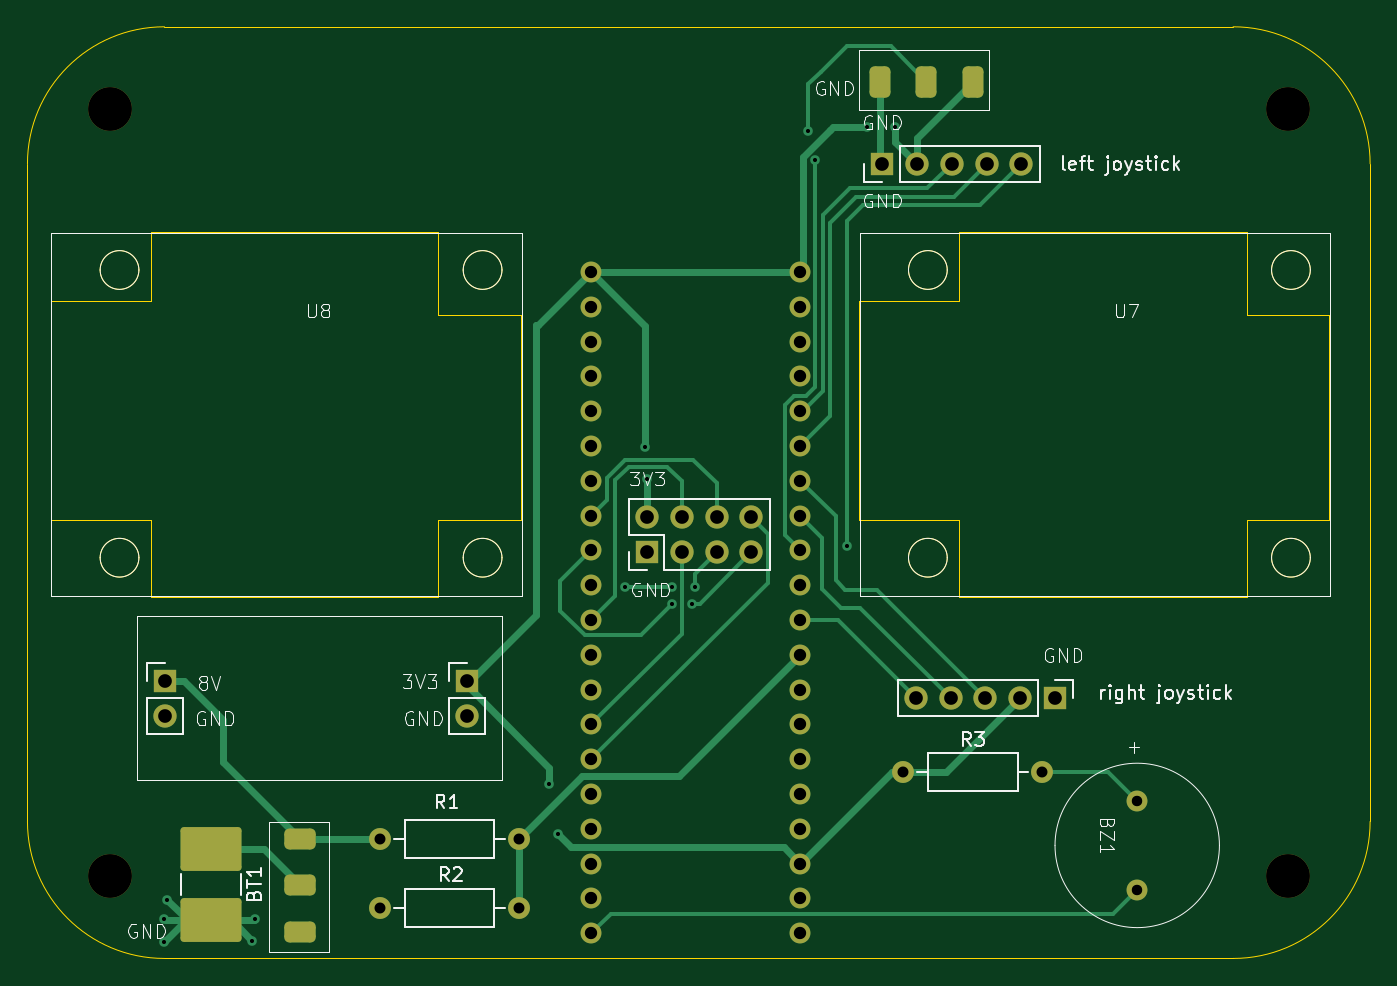
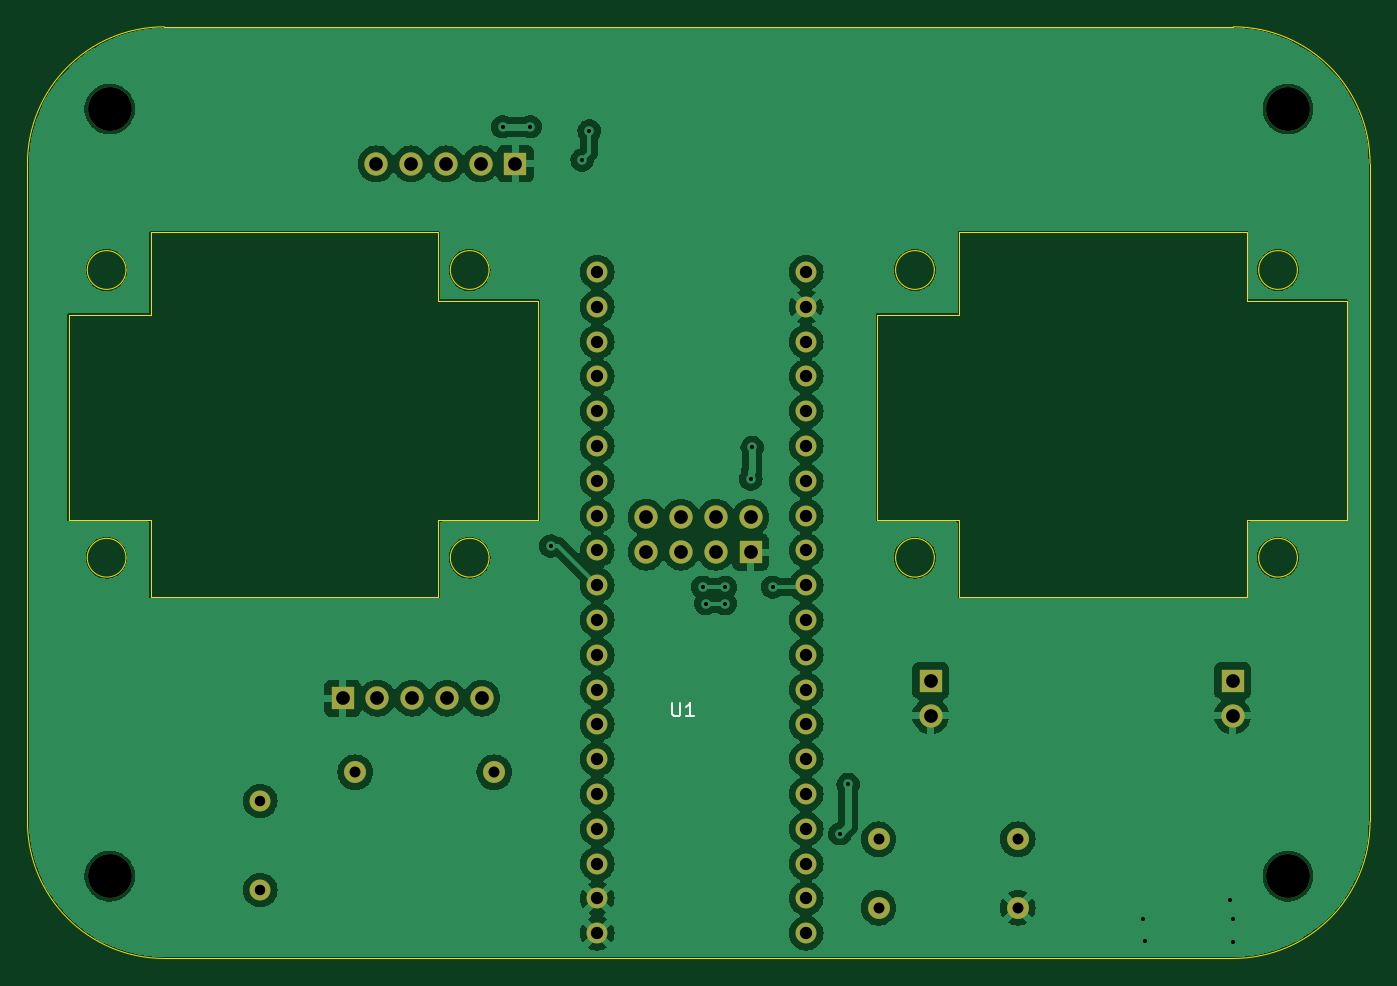
Circuit board: 10 layer files. Board 98.0 x 68.0 mm.
- bottom_copper: transmitter-B_Cu.gbr (158810 bytes)
- bottom_mask: transmitter-B_Mask.gbr (2948 bytes)
- paste: transmitter-B_Paste.gbr (469 bytes)
- bottom_silk: transmitter-B_Silkscreen.gbr (1252 bytes)
- outline: transmitter-Edge_Cuts.gbr (3695 bytes)
- top_copper: transmitter-F_Cu.gbr (15234 bytes)
- top_mask: transmitter-F_Mask.gbr (4362 bytes)
- paste: transmitter-F_Paste.gbr (1877 bytes)
- top_silk: transmitter-F_Silkscreen.gbr (43329 bytes)
- drill: transmitter.drl (2107 bytes)

=== bottom_copper: transmitter-B_Cu.gbr (158810 bytes, source omitted) ===
=== bottom_mask: transmitter-B_Mask.gbr ===
%TF.GenerationSoftware,KiCad,Pcbnew,8.0.2*%
%TF.CreationDate,2024-06-16T11:23:51+08:00*%
%TF.ProjectId,transmitter,7472616e-736d-4697-9474-65722e6b6963,rev?*%
%TF.SameCoordinates,Original*%
%TF.FileFunction,Soldermask,Bot*%
%TF.FilePolarity,Negative*%
%FSLAX46Y46*%
G04 Gerber Fmt 4.6, Leading zero omitted, Abs format (unit mm)*
G04 Created by KiCad (PCBNEW 8.0.2) date 2024-06-16 11:23:51*
%MOMM*%
%LPD*%
G01*
G04 APERTURE LIST*
%ADD10R,1.700000X1.700000*%
%ADD11O,1.700000X1.700000*%
%ADD12C,1.600000*%
%ADD13O,1.600000X1.600000*%
%ADD14C,1.524000*%
%ADD15C,3.200000*%
G04 APERTURE END LIST*
D10*
%TO.C,U2*%
X142220000Y-102340000D03*
D11*
X142220000Y-99800000D03*
X144760000Y-102340000D03*
X144760000Y-99800000D03*
X147300000Y-102340000D03*
X147300000Y-99800000D03*
X149840000Y-102340000D03*
X149840000Y-99800000D03*
%TD*%
D10*
%TO.C,U4*%
X172000000Y-113000000D03*
D11*
X169460000Y-113000000D03*
X166920000Y-113000000D03*
X164380000Y-113000000D03*
X161840000Y-113000000D03*
%TD*%
D10*
%TO.C,U3*%
X159380000Y-74000000D03*
D11*
X161920000Y-74000000D03*
X164460000Y-74000000D03*
X167000000Y-74000000D03*
X169540000Y-74000000D03*
%TD*%
D10*
%TO.C,U6*%
X129070000Y-111730000D03*
D11*
X129070000Y-114270000D03*
X107030000Y-114270000D03*
D10*
X107030000Y-111730000D03*
%TD*%
D12*
%TO.C,R3*%
X160920000Y-118400000D03*
D13*
X171080000Y-118400000D03*
%TD*%
D14*
%TO.C,BZ1*%
X178000000Y-120500000D03*
X178000000Y-127000000D03*
%TD*%
%TO.C,U1*%
X138160000Y-81900000D03*
X153400000Y-125080000D03*
X138160000Y-86980000D03*
X138160000Y-84440000D03*
X153400000Y-130160000D03*
X153400000Y-127620000D03*
X153400000Y-122540000D03*
X153400000Y-92060000D03*
X153400000Y-94600000D03*
X153400000Y-97140000D03*
X153400000Y-99680000D03*
X153400000Y-102220000D03*
X153400000Y-104760000D03*
X153400000Y-107300000D03*
X153400000Y-109840000D03*
X138160000Y-120000000D03*
X138160000Y-117460000D03*
X138160000Y-114920000D03*
X138160000Y-112380000D03*
X138160000Y-109840000D03*
X138160000Y-107300000D03*
X153400000Y-112380000D03*
X153400000Y-114920000D03*
X138160000Y-104760000D03*
X138160000Y-102220000D03*
X138160000Y-99680000D03*
X138160000Y-97140000D03*
X138160000Y-94600000D03*
X138160000Y-92060000D03*
X138160000Y-89520000D03*
X153400000Y-117460000D03*
X153400000Y-120000000D03*
X138160000Y-130160000D03*
X138160000Y-127620000D03*
X138160000Y-125080000D03*
X138160000Y-122540000D03*
X153400000Y-84440000D03*
X153400000Y-86980000D03*
X153400000Y-89520000D03*
X153400000Y-81900000D03*
%TD*%
D15*
%TO.C,H2*%
X189000000Y-70000000D03*
%TD*%
D12*
%TO.C,R1*%
X122720000Y-123300000D03*
D13*
X132880000Y-123300000D03*
%TD*%
D12*
%TO.C,R2*%
X122720000Y-128300000D03*
D13*
X132880000Y-128300000D03*
%TD*%
D15*
%TO.C,H3*%
X103000000Y-126000000D03*
%TD*%
%TO.C,H4*%
X189000000Y-126000000D03*
%TD*%
%TO.C,H1*%
X103000000Y-70000000D03*
%TD*%
M02*

=== paste: transmitter-B_Paste.gbr ===
%TF.GenerationSoftware,KiCad,Pcbnew,8.0.2*%
%TF.CreationDate,2024-06-16T11:23:50+08:00*%
%TF.ProjectId,transmitter,7472616e-736d-4697-9474-65722e6b6963,rev?*%
%TF.SameCoordinates,Original*%
%TF.FileFunction,Paste,Bot*%
%TF.FilePolarity,Positive*%
%FSLAX46Y46*%
G04 Gerber Fmt 4.6, Leading zero omitted, Abs format (unit mm)*
G04 Created by KiCad (PCBNEW 8.0.2) date 2024-06-16 11:23:50*
%MOMM*%
%LPD*%
G01*
G04 APERTURE LIST*
G04 APERTURE END LIST*
M02*

=== bottom_silk: transmitter-B_Silkscreen.gbr ===
%TF.GenerationSoftware,KiCad,Pcbnew,8.0.2*%
%TF.CreationDate,2024-06-16T11:23:51+08:00*%
%TF.ProjectId,transmitter,7472616e-736d-4697-9474-65722e6b6963,rev?*%
%TF.SameCoordinates,Original*%
%TF.FileFunction,Legend,Bot*%
%TF.FilePolarity,Positive*%
%FSLAX46Y46*%
G04 Gerber Fmt 4.6, Leading zero omitted, Abs format (unit mm)*
G04 Created by KiCad (PCBNEW 8.0.2) date 2024-06-16 11:23:51*
%MOMM*%
%LPD*%
G01*
G04 APERTURE LIST*
%ADD10C,0.150000*%
G04 APERTURE END LIST*
D10*
X147921904Y-113334819D02*
X147921904Y-114144342D01*
X147921904Y-114144342D02*
X147874285Y-114239580D01*
X147874285Y-114239580D02*
X147826666Y-114287200D01*
X147826666Y-114287200D02*
X147731428Y-114334819D01*
X147731428Y-114334819D02*
X147540952Y-114334819D01*
X147540952Y-114334819D02*
X147445714Y-114287200D01*
X147445714Y-114287200D02*
X147398095Y-114239580D01*
X147398095Y-114239580D02*
X147350476Y-114144342D01*
X147350476Y-114144342D02*
X147350476Y-113334819D01*
X146350476Y-114334819D02*
X146921904Y-114334819D01*
X146636190Y-114334819D02*
X146636190Y-113334819D01*
X146636190Y-113334819D02*
X146731428Y-113477676D01*
X146731428Y-113477676D02*
X146826666Y-113572914D01*
X146826666Y-113572914D02*
X146921904Y-113620533D01*
M02*

=== outline: transmitter-Edge_Cuts.gbr ===
%TF.GenerationSoftware,KiCad,Pcbnew,8.0.2*%
%TF.CreationDate,2024-06-16T11:23:51+08:00*%
%TF.ProjectId,transmitter,7472616e-736d-4697-9474-65722e6b6963,rev?*%
%TF.SameCoordinates,Original*%
%TF.FileFunction,Profile,NP*%
%FSLAX46Y46*%
G04 Gerber Fmt 4.6, Leading zero omitted, Abs format (unit mm)*
G04 Created by KiCad (PCBNEW 8.0.2) date 2024-06-16 11:23:51*
%MOMM*%
%LPD*%
G01*
G04 APERTURE LIST*
%TA.AperFunction,Profile*%
%ADD10C,0.050000*%
%TD*%
G04 APERTURE END LIST*
D10*
X107500000Y-64000000D02*
X107000000Y-64000000D01*
X97000000Y-74000000D02*
X97000000Y-122000000D01*
X185000000Y-64000000D02*
X107500000Y-64000000D01*
X195000000Y-122000000D02*
X195000000Y-74000000D01*
X107000000Y-132000000D02*
X185000000Y-132000000D01*
X107000000Y-132000000D02*
G75*
G02*
X97000000Y-122000000I0J10000000D01*
G01*
X195000000Y-122000000D02*
G75*
G02*
X185000000Y-132000000I-10000000J0D01*
G01*
X185000000Y-64000000D02*
G75*
G02*
X195000000Y-74000000I0J-10000000D01*
G01*
X97000000Y-74000000D02*
G75*
G02*
X107000000Y-64000000I10000000J0D01*
G01*
%TO.C,U7*%
X157700000Y-84000000D02*
X157700000Y-100000000D01*
X157700000Y-100000000D02*
X165000000Y-100000000D01*
X165000000Y-79000000D02*
X165000000Y-84000000D01*
X165000000Y-84000000D02*
X157700000Y-84000000D01*
X165000000Y-100000000D02*
X165000000Y-105600000D01*
X165000000Y-105600000D02*
X186000000Y-105600000D01*
X186000000Y-79000000D02*
X165000000Y-79000000D01*
X186000000Y-85000000D02*
X186000000Y-79000000D01*
X186000000Y-100000000D02*
X192000000Y-100000000D01*
X186000000Y-105600000D02*
X186000000Y-100000000D01*
X192000000Y-85000000D02*
X186000000Y-85000000D01*
X192000000Y-100000000D02*
X192000000Y-85000000D01*
X164134214Y-81750000D02*
G75*
G02*
X161305786Y-81750000I-1414214J0D01*
G01*
X161305786Y-81750000D02*
G75*
G02*
X164134214Y-81750000I1414214J0D01*
G01*
X164134214Y-102750000D02*
G75*
G02*
X161305786Y-102750000I-1414214J0D01*
G01*
X161305786Y-102750000D02*
G75*
G02*
X164134214Y-102750000I1414214J0D01*
G01*
X190634214Y-81750000D02*
G75*
G02*
X187805786Y-81750000I-1414214J0D01*
G01*
X187805786Y-81750000D02*
G75*
G02*
X190634214Y-81750000I1414214J0D01*
G01*
X190634214Y-102750000D02*
G75*
G02*
X187805786Y-102750000I-1414214J0D01*
G01*
X187805786Y-102750000D02*
G75*
G02*
X190634214Y-102750000I1414214J0D01*
G01*
%TO.C,U8*%
X98700000Y-84000000D02*
X98700000Y-100000000D01*
X98700000Y-100000000D02*
X106000000Y-100000000D01*
X106000000Y-79000000D02*
X106000000Y-84000000D01*
X106000000Y-84000000D02*
X98700000Y-84000000D01*
X106000000Y-100000000D02*
X106000000Y-105600000D01*
X106000000Y-105600000D02*
X127000000Y-105600000D01*
X127000000Y-79000000D02*
X106000000Y-79000000D01*
X127000000Y-85000000D02*
X127000000Y-79000000D01*
X127000000Y-100000000D02*
X133000000Y-100000000D01*
X127000000Y-105600000D02*
X127000000Y-100000000D01*
X133000000Y-85000000D02*
X127000000Y-85000000D01*
X133000000Y-100000000D02*
X133000000Y-85000000D01*
X105134214Y-81750000D02*
G75*
G02*
X102305786Y-81750000I-1414214J0D01*
G01*
X102305786Y-81750000D02*
G75*
G02*
X105134214Y-81750000I1414214J0D01*
G01*
X105134214Y-102750000D02*
G75*
G02*
X102305786Y-102750000I-1414214J0D01*
G01*
X102305786Y-102750000D02*
G75*
G02*
X105134214Y-102750000I1414214J0D01*
G01*
X131634214Y-81750000D02*
G75*
G02*
X128805786Y-81750000I-1414214J0D01*
G01*
X128805786Y-81750000D02*
G75*
G02*
X131634214Y-81750000I1414214J0D01*
G01*
X131634214Y-102750000D02*
G75*
G02*
X128805786Y-102750000I-1414214J0D01*
G01*
X128805786Y-102750000D02*
G75*
G02*
X131634214Y-102750000I1414214J0D01*
G01*
%TD*%
M02*

=== top_copper: transmitter-F_Cu.gbr (15234 bytes, source omitted) ===
=== top_mask: transmitter-F_Mask.gbr ===
%TF.GenerationSoftware,KiCad,Pcbnew,8.0.2*%
%TF.CreationDate,2024-06-16T11:23:51+08:00*%
%TF.ProjectId,transmitter,7472616e-736d-4697-9474-65722e6b6963,rev?*%
%TF.SameCoordinates,Original*%
%TF.FileFunction,Soldermask,Top*%
%TF.FilePolarity,Negative*%
%FSLAX46Y46*%
G04 Gerber Fmt 4.6, Leading zero omitted, Abs format (unit mm)*
G04 Created by KiCad (PCBNEW 8.0.2) date 2024-06-16 11:23:51*
%MOMM*%
%LPD*%
G01*
G04 APERTURE LIST*
G04 Aperture macros list*
%AMRoundRect*
0 Rectangle with rounded corners*
0 $1 Rounding radius*
0 $2 $3 $4 $5 $6 $7 $8 $9 X,Y pos of 4 corners*
0 Add a 4 corners polygon primitive as box body*
4,1,4,$2,$3,$4,$5,$6,$7,$8,$9,$2,$3,0*
0 Add four circle primitives for the rounded corners*
1,1,$1+$1,$2,$3*
1,1,$1+$1,$4,$5*
1,1,$1+$1,$6,$7*
1,1,$1+$1,$8,$9*
0 Add four rect primitives between the rounded corners*
20,1,$1+$1,$2,$3,$4,$5,0*
20,1,$1+$1,$4,$5,$6,$7,0*
20,1,$1+$1,$6,$7,$8,$9,0*
20,1,$1+$1,$8,$9,$2,$3,0*%
G04 Aperture macros list end*
%ADD10R,1.700000X1.700000*%
%ADD11O,1.700000X1.700000*%
%ADD12C,1.600000*%
%ADD13O,1.600000X1.600000*%
%ADD14C,1.524000*%
%ADD15RoundRect,0.381000X0.381000X-0.762000X0.381000X0.762000X-0.381000X0.762000X-0.381000X-0.762000X0*%
%ADD16RoundRect,0.381000X-0.381000X0.762000X-0.381000X-0.762000X0.381000X-0.762000X0.381000X0.762000X0*%
%ADD17RoundRect,0.381000X0.762000X0.381000X-0.762000X0.381000X-0.762000X-0.381000X0.762000X-0.381000X0*%
%ADD18RoundRect,0.381000X-0.762000X-0.381000X0.762000X-0.381000X0.762000X0.381000X-0.762000X0.381000X0*%
%ADD19C,3.200000*%
%ADD20RoundRect,0.250000X-1.975000X1.350000X-1.975000X-1.350000X1.975000X-1.350000X1.975000X1.350000X0*%
G04 APERTURE END LIST*
D10*
%TO.C,U2*%
X142220000Y-102340000D03*
D11*
X142220000Y-99800000D03*
X144760000Y-102340000D03*
X144760000Y-99800000D03*
X147300000Y-102340000D03*
X147300000Y-99800000D03*
X149840000Y-102340000D03*
X149840000Y-99800000D03*
%TD*%
D10*
%TO.C,U4*%
X172000000Y-113000000D03*
D11*
X169460000Y-113000000D03*
X166920000Y-113000000D03*
X164380000Y-113000000D03*
X161840000Y-113000000D03*
%TD*%
D10*
%TO.C,U3*%
X159380000Y-74000000D03*
D11*
X161920000Y-74000000D03*
X164460000Y-74000000D03*
X167000000Y-74000000D03*
X169540000Y-74000000D03*
%TD*%
D10*
%TO.C,U6*%
X129070000Y-111730000D03*
D11*
X129070000Y-114270000D03*
X107030000Y-114270000D03*
D10*
X107030000Y-111730000D03*
%TD*%
D12*
%TO.C,R3*%
X160920000Y-118400000D03*
D13*
X171080000Y-118400000D03*
%TD*%
D14*
%TO.C,BZ1*%
X178000000Y-120500000D03*
X178000000Y-127000000D03*
%TD*%
D15*
%TO.C,SW2*%
X166000000Y-68000000D03*
D16*
X162600000Y-68000000D03*
D15*
X159200000Y-68000000D03*
%TD*%
D17*
%TO.C,SW1*%
X116900000Y-123250000D03*
D18*
X116900000Y-126650000D03*
D17*
X116900000Y-130050000D03*
%TD*%
D14*
%TO.C,U1*%
X138160000Y-81900000D03*
X153400000Y-125080000D03*
X138160000Y-86980000D03*
X138160000Y-84440000D03*
X153400000Y-130160000D03*
X153400000Y-127620000D03*
X153400000Y-122540000D03*
X153400000Y-92060000D03*
X153400000Y-94600000D03*
X153400000Y-97140000D03*
X153400000Y-99680000D03*
X153400000Y-102220000D03*
X153400000Y-104760000D03*
X153400000Y-107300000D03*
X153400000Y-109840000D03*
X138160000Y-120000000D03*
X138160000Y-117460000D03*
X138160000Y-114920000D03*
X138160000Y-112380000D03*
X138160000Y-109840000D03*
X138160000Y-107300000D03*
X153400000Y-112380000D03*
X153400000Y-114920000D03*
X138160000Y-104760000D03*
X138160000Y-102220000D03*
X138160000Y-99680000D03*
X138160000Y-97140000D03*
X138160000Y-94600000D03*
X138160000Y-92060000D03*
X138160000Y-89520000D03*
X153400000Y-117460000D03*
X153400000Y-120000000D03*
X138160000Y-130160000D03*
X138160000Y-127620000D03*
X138160000Y-125080000D03*
X138160000Y-122540000D03*
X153400000Y-84440000D03*
X153400000Y-86980000D03*
X153400000Y-89520000D03*
X153400000Y-81900000D03*
%TD*%
D19*
%TO.C,H2*%
X189000000Y-70000000D03*
%TD*%
D12*
%TO.C,R1*%
X122720000Y-123300000D03*
D13*
X132880000Y-123300000D03*
%TD*%
D12*
%TO.C,R2*%
X122720000Y-128300000D03*
D13*
X132880000Y-128300000D03*
%TD*%
D19*
%TO.C,H3*%
X103000000Y-126000000D03*
%TD*%
%TO.C,H4*%
X189000000Y-126000000D03*
%TD*%
%TO.C,H1*%
X103000000Y-70000000D03*
%TD*%
D20*
%TO.C,BT1*%
X110400000Y-124000000D03*
X110400000Y-129200000D03*
%TD*%
M02*

=== paste: transmitter-F_Paste.gbr (1877 bytes, source withheld) ===
=== top_silk: transmitter-F_Silkscreen.gbr (43329 bytes, source omitted) ===
=== drill: transmitter.drl ===
M48
; DRILL file {KiCad 8.0.2} date 2024-06-16T11:23:22+0800
; FORMAT={-:-/ absolute / metric / decimal}
; #@! TF.CreationDate,2024-06-16T11:23:22+08:00
; #@! TF.GenerationSoftware,Kicad,Pcbnew,8.0.2
; #@! TF.FileFunction,MixedPlating,1,2
FMAT,2
METRIC
; #@! TA.AperFunction,Plated,PTH,ViaDrill
T1C0.300
; #@! TA.AperFunction,Plated,PTH,ComponentDrill
T2C0.762
; #@! TA.AperFunction,Plated,PTH,ComponentDrill
T3C0.800
; #@! TA.AperFunction,Plated,PTH,ComponentDrill
T4C0.900
; #@! TA.AperFunction,Plated,PTH,ComponentDrill
T5C1.000
; #@! TA.AperFunction,NonPlated,NPTH,ComponentDrill
T6C3.200
%
G90
G05
T1
X107.0Y-129.1
X107.0Y-130.8
X107.2Y-127.7
X113.4Y-130.7
X113.6Y-129.1
X135.1Y-119.3
X135.7Y-122.9
X140.6Y-104.9
X142.1Y-94.7
X142.2Y-97.0
X144.06Y-104.9
X144.06Y-106.1
X145.5Y-106.1
X145.7Y-104.9
X154.0Y-71.6
X154.516Y-73.716
X156.8Y-101.9
X158.3Y-71.3
X160.3Y-71.3
T2
X178.0Y-120.5
X178.0Y-127.0
T3
X122.72Y-123.3
X122.72Y-128.3
X132.88Y-123.3
X132.88Y-128.3
X160.92Y-118.4
X171.08Y-118.4
T4
X138.16Y-81.9
X138.16Y-84.44
X138.16Y-86.98
X138.16Y-89.52
X138.16Y-92.06
X138.16Y-94.6
X138.16Y-97.14
X138.16Y-99.68
X138.16Y-102.22
X138.16Y-104.76
X138.16Y-107.3
X138.16Y-109.84
X138.16Y-112.38
X138.16Y-114.92
X138.16Y-117.46
X138.16Y-120.0
X138.16Y-122.54
X138.16Y-125.08
X138.16Y-127.62
X138.16Y-130.16
X153.4Y-81.9
X153.4Y-84.44
X153.4Y-86.98
X153.4Y-89.52
X153.4Y-92.06
X153.4Y-94.6
X153.4Y-97.14
X153.4Y-99.68
X153.4Y-102.22
X153.4Y-104.76
X153.4Y-107.3
X153.4Y-109.84
X153.4Y-112.38
X153.4Y-114.92
X153.4Y-117.46
X153.4Y-120.0
X153.4Y-122.54
X153.4Y-125.08
X153.4Y-127.62
X153.4Y-130.16
T5
X107.03Y-111.73
X107.03Y-114.27
X129.07Y-111.73
X129.07Y-114.27
X142.22Y-99.8
X142.22Y-102.34
X144.76Y-99.8
X144.76Y-102.34
X147.3Y-99.8
X147.3Y-102.34
X149.84Y-99.8
X149.84Y-102.34
X159.38Y-74.0
X161.84Y-113.0
X161.92Y-74.0
X164.38Y-113.0
X164.46Y-74.0
X166.92Y-113.0
X167.0Y-74.0
X169.46Y-113.0
X169.54Y-74.0
X172.0Y-113.0
T6
X103.0Y-70.0
X103.0Y-126.0
X189.0Y-70.0
X189.0Y-126.0
M30

